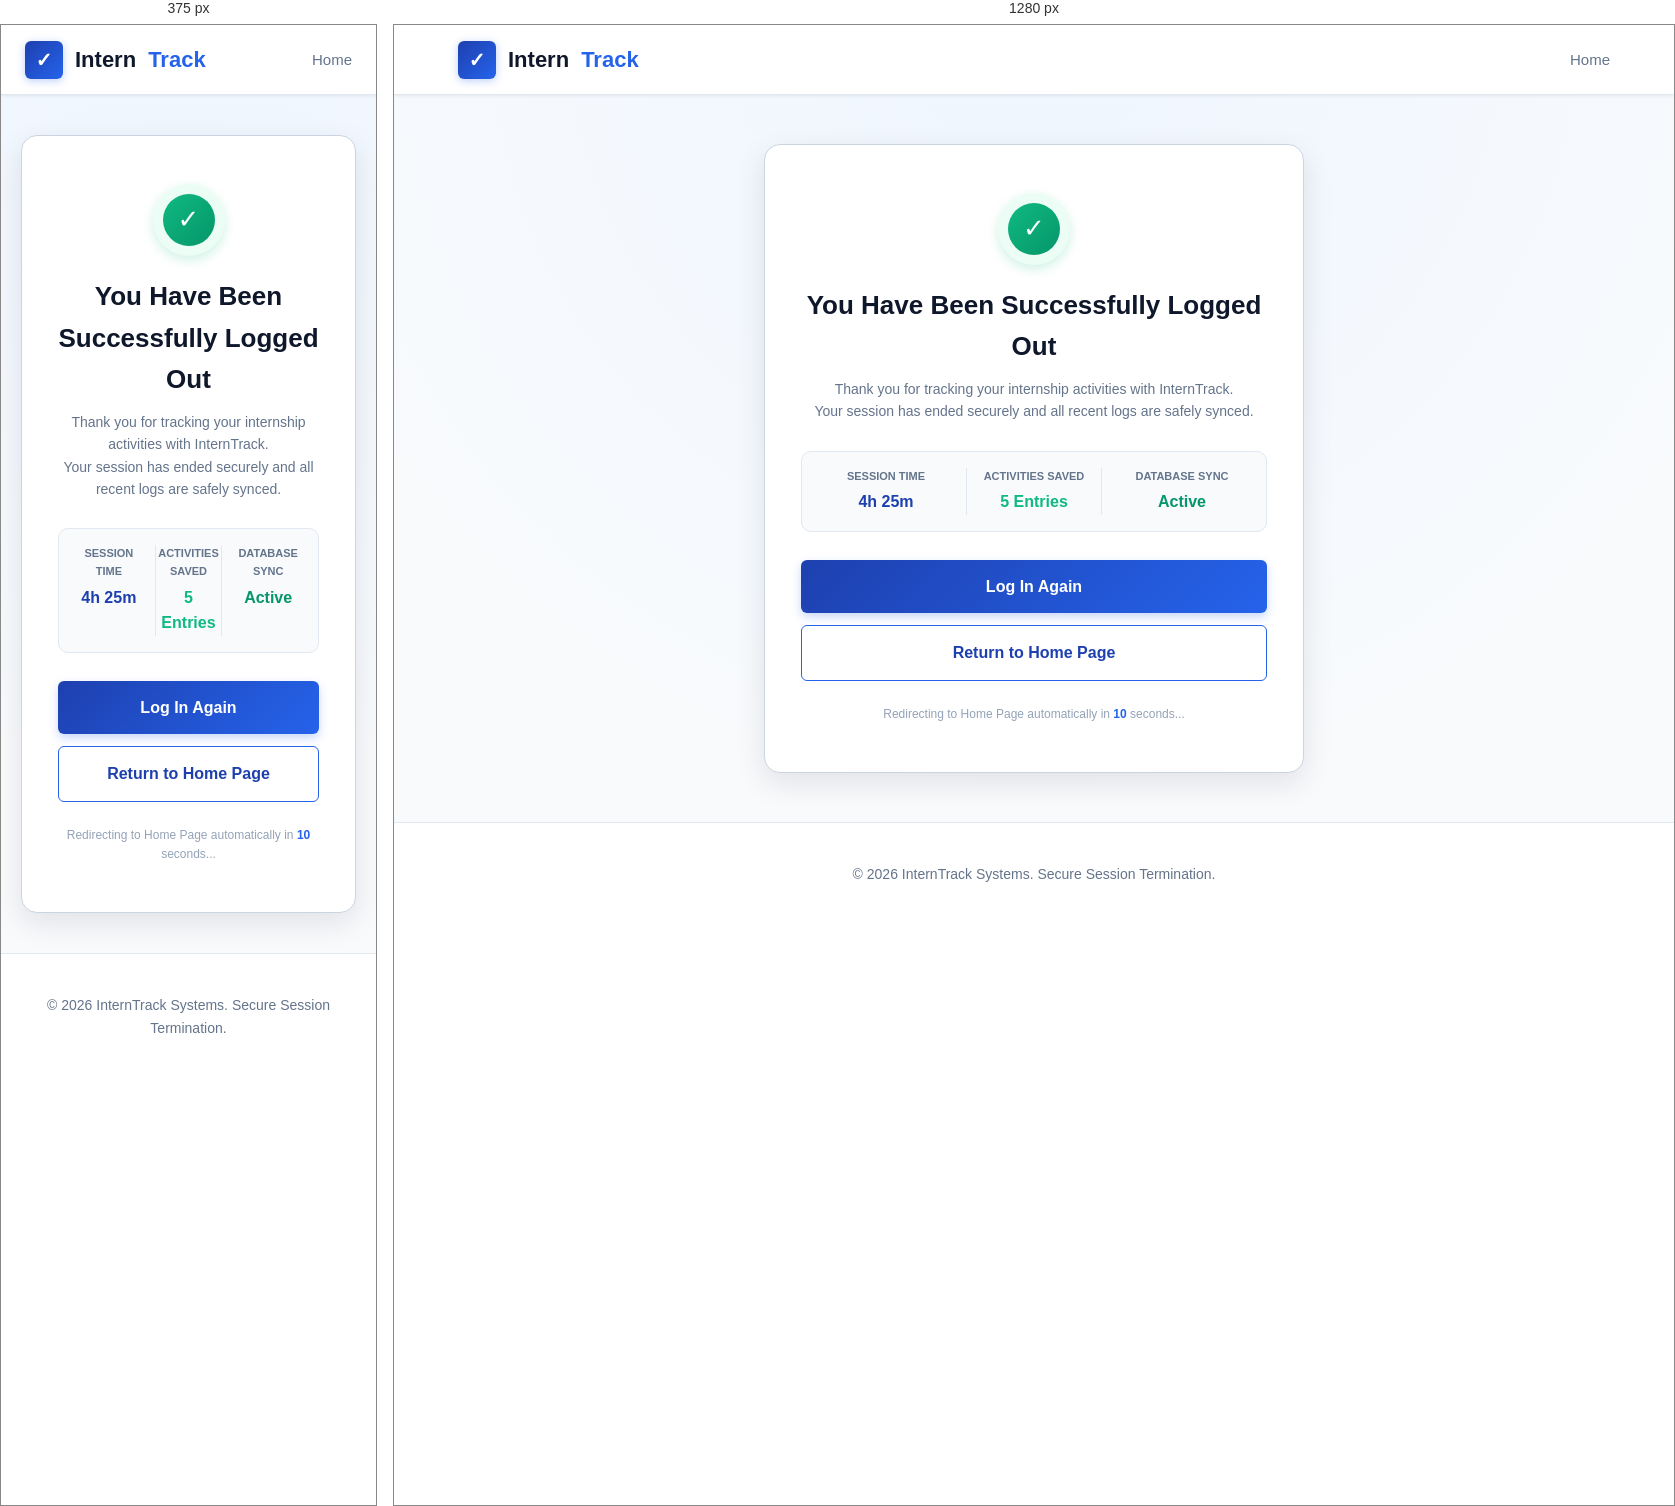
Rendered at 375 px and 1280 px, left to right.

<!-- file: logout.html -->
<!DOCTYPE html>
<html lang="en">
<head>
  <meta charset="UTF-8">
  <meta name="viewport" content="width=device-width, initial-scale=1.0">
  <title>Logged Out – InternTrack</title>
  <link rel="stylesheet" href="css/style.css">
  <style>
    body {
      min-height: 100vh;
      display: flex;
      flex-direction: column;
      background: radial-gradient(circle at top center, #eff6ff 0%, #f8fafc 70%);
    }
    .logout-container {
      flex: 1;
      display: flex;
      align-items: center;
      justify-content: center;
      padding: 40px 20px;
    }
    .logout-card {
      width: 100%;
      max-width: 540px;
      background: #ffffff;
      border-radius: 16px;
      border: 1px solid #cbd5e1;
      box-shadow: 0 10px 30px rgba(15, 23, 42, 0.1);
      padding: 48px 36px;
      text-align: center;
    }
    .shield-badge {
      width: 72px;
      height: 72px;
      background: #ecfdf5;
      border-radius: 50%;
      display: inline-flex;
      align-items: center;
      justify-content: center;
      margin-bottom: 20px;
      box-shadow: 0 4px 12px rgba(16, 185, 129, 0.2);
    }
    .shield-icon {
      width: 52px;
      height: 52px;
      background: linear-gradient(135deg, #10b981, #059669);
      border-radius: 50%;
      display: flex;
      align-items: center;
      justify-content: center;
      color: #ffffff;
      font-size: 26px;
    }
    .session-stats-box {
      background: #f8fafc;
      border: 1px solid #e2e8f0;
      border-radius: 10px;
      padding: 16px;
      margin: 28px 0;
      display: grid;
      grid-template-columns: repeat(3, 1fr);
      gap: 12px;
    }
    .stat-box-item p {
      font-size: 11px;
      color: #64748b;
      font-weight: 600;
      text-transform: uppercase;
      margin-bottom: 4px;
    }
    .stat-box-item h4 {
      font-size: 16px;
      font-weight: 700;
      color: #0f172a;
    }
  </style>
</head>
<body>

  <!-- Minimal Header -->
  <header class="navbar">
    <div class="nav-container">
      <a href="index.html" class="brand-logo">
        <div class="brand-icon">✓</div>
        Intern<span>Track</span>
      </a>
      <a href="index.html" class="nav-link">Home</a>
    </div>
  </header>

  <div class="logout-container">
    <div class="logout-card">
      <div class="shield-badge">
        <div class="shield-icon">✓</div>
      </div>

      <h1 style="font-size: 26px; font-weight: 800; color: #0f172a; margin-bottom: 10px;">
        You Have Been Successfully Logged Out
      </h1>
      <p style="font-size: 14px; color: #64748b; line-height: 1.6;">
        Thank you for tracking your internship activities with InternTrack.<br>
        Your session has ended securely and all recent logs are safely synced.
      </p>

      <!-- Session Stats Summary -->
      <div class="session-stats-box">
        <div class="stat-box-item">
          <p>Session Time</p>
          <h4 style="color: #1e40af;">4h 25m</h4>
        </div>
        <div class="stat-box-item" style="border-left: 1px solid #e2e8f0; border-right: 1px solid #e2e8f0;">
          <p>Activities Saved</p>
          <h4 style="color: #10b981;">5 Entries</h4>
        </div>
        <div class="stat-box-item">
          <p>Database Sync</p>
          <h4 style="color: #059669;">Active</h4>
        </div>
      </div>

      <!-- Action Buttons -->
      <div style="display: flex; flex-direction: column; gap: 12px;">
        <a href="login.html" class="btn btn-primary btn-lg">Log In Again</a>
        <a href="index.html" class="btn btn-outline btn-lg">Return to Home Page</a>
      </div>

      <!-- Countdown -->
      <p style="font-size: 12px; color: #94a3b8; margin-top: 24px;">
        Redirecting to Home Page automatically in <strong id="countdown" style="color: #2563eb;">10</strong> seconds...
      </p>
    </div>
  </div>

  <footer class="footer">
    <p>© 2026 InternTrack Systems. Secure Session Termination.</p>
  </footer>

  <script src="js/main.js"></script>
  <script src="js/logout.js"></script>
</body>
</html>


/* @media block from css/style.css */
@media (max-width: 900px) {
  .sidebar { width: 70px; }
  .sidebar-header h2, .sidebar-link span { display: none; }
  .main-content { margin-left: 70px; }
  .hero-title { font-size: 32px; }
  .hero-stats { grid-template-columns: 1fr; }
}